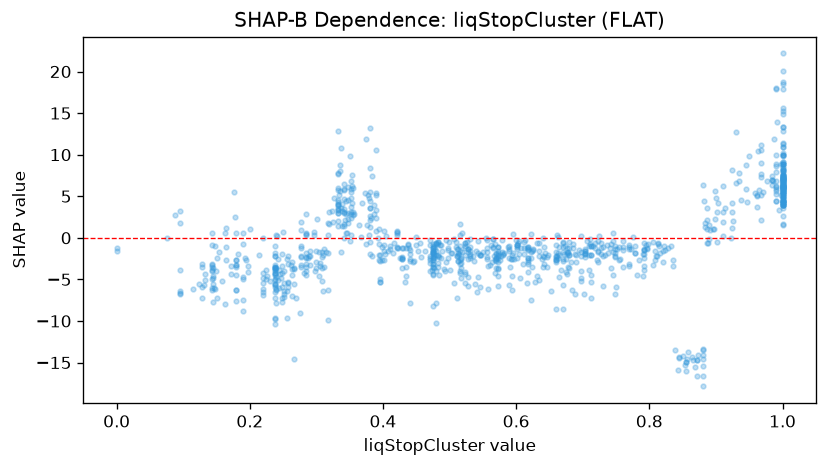

The file beside this chart, header and first rows:
feature_value, shap_value
0.333, 7.853
0.475, -1.202
0.963, 10.42
0.66, -2.503
0.178, 2.525
0.264, -3.713
0.475, -3.147
0.568, -4.273
0.479, -3.994
0.854, -15.3
0.697, -2.223
0.728, -1.193
0.743, -3.6
0.77, -3.188
0.326, 4.808
0.146, -6.05
1.0, 6.059
0.475, -1.704
0.143, -3.556
0.333, 4.021
0.214, -2.046
0.479, -0.5946
0.266, -3.665
0.47, -3.065
0.612, -1.164
0.527, -1.38
0.421, -1.105
0.792, -0.597
0.475, -4.392
0.702, -6.721
0.324, 3.257
0.475, -1.795
1.0, 10.92
0.57, -2.411
0.164, -2.669
0.475, -3.513
0.475, -1.434
0.348, 6.057
0.252, -4.042
0.076, 0.02983
0.145, -5.508
0.568, -2.68
0.353, 7.584
0.557, -6.156
0.76, -3.547
0.556, -2.604
1.0, 6.494
0.812, -2.127
0.226, -4.567
1.0, 9.995
1.0, 15.62
0.238, -0.9873
0.285, -4.511
0.542, -4.672
0.618, -3.164
0.088, 2.737
0.589, -2.378
0.351, 9.796
0.277, 1.87
0.39, 5.172
... 945 more rows
